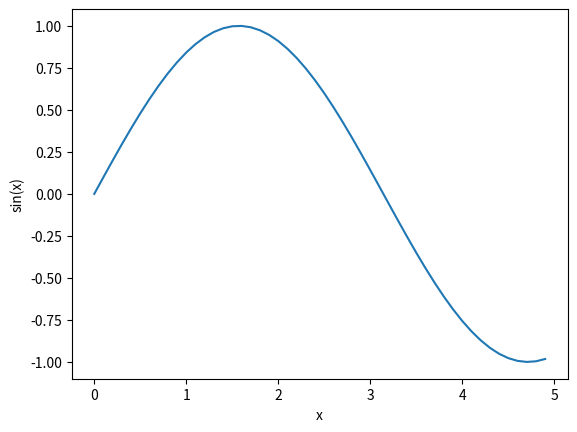
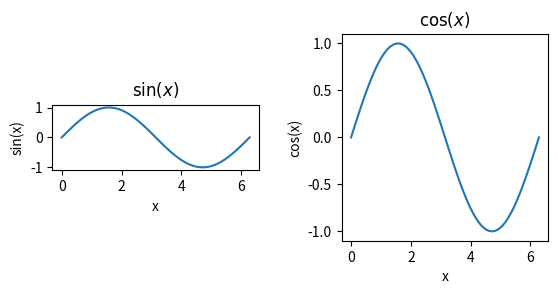
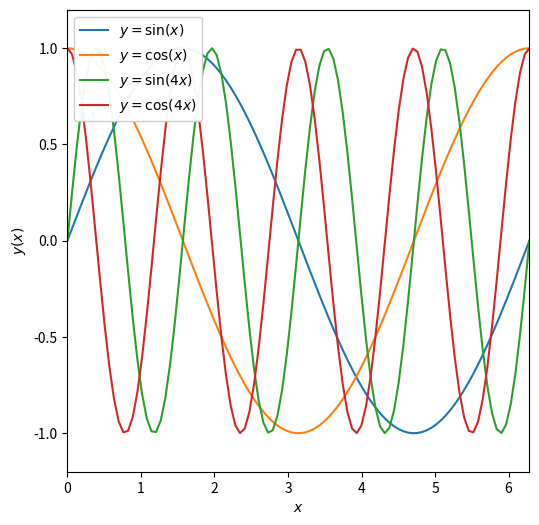

These figures' Python source, in order:
%matplotlib inline
import numpy as np
import matplotlib.pyplot as plt


x = np.arange(0, 5, 0.1) #create x=[0..5] in 0.1 increments
y = np.sin(x)            #y = sin(x)
plt.plot(x,y)            #make a plot
plt.xlabel('x')          #label x axis
plt.ylabel('sin(x)')     #label y axis
plt.savefig('sinx.png' ,bbox_inches="tight" ,dpi=600)

x = np.linspace(0,2*np.pi,100)
print(x[-1],2*np.pi) #x-1 gives you the last number in the list

y = np.sin(x)
z = np.cos(x)
w = np.sin(4*x)
v = np.cos(4*x)

#Call subplots to geenrate a multipanel figure. This means 1 row, 2 columns of figures
f , axarr = plt.subplots(1,2)

#treat axarr as a array, from left to right

#firstpanel
axarr[0].plot(x, y)
axarr[0].set_xlabel('x')
axarr[0].set_ylabel('sin(x)')
axarr[0].set_title(r'$\sin(x)$')
#secpnd panel
axarr[1].plot(x, y)
axarr[1].set_xlabel('x')
axarr[1].set_ylabel('cos(x)')
axarr[1].set_title(r'$\cos(x)$')

#add more spave between the figures
f.subplots_adjust(wspace=0.4)

#fix the axis ratio
#here are two possible ways

axarr[0].set_aspect('equal')
axarr[1].set_aspect(np.pi)

#adjust the size of the figure
fig = plt.figure(figsize=(6,6))

plt.plot(x, y, label=r'$y = \sin(x)$')
plt.plot(x, z, label=r'$y = \cos(x)$')
plt.plot(x, w, label=r'$y = \sin(4x)$')
plt.plot(x, v, label=r'$y = \cos(4x)$')

plt.xlabel(r'$x$')
plt.ylabel(r'$y(x)$')
plt.xlim([0,2*np.pi])
plt.ylim([-1.2,1.2])
plt.legend(loc=2, framealpha=0.95)

plt.gca().set_aspect(np.pi/1.2)

